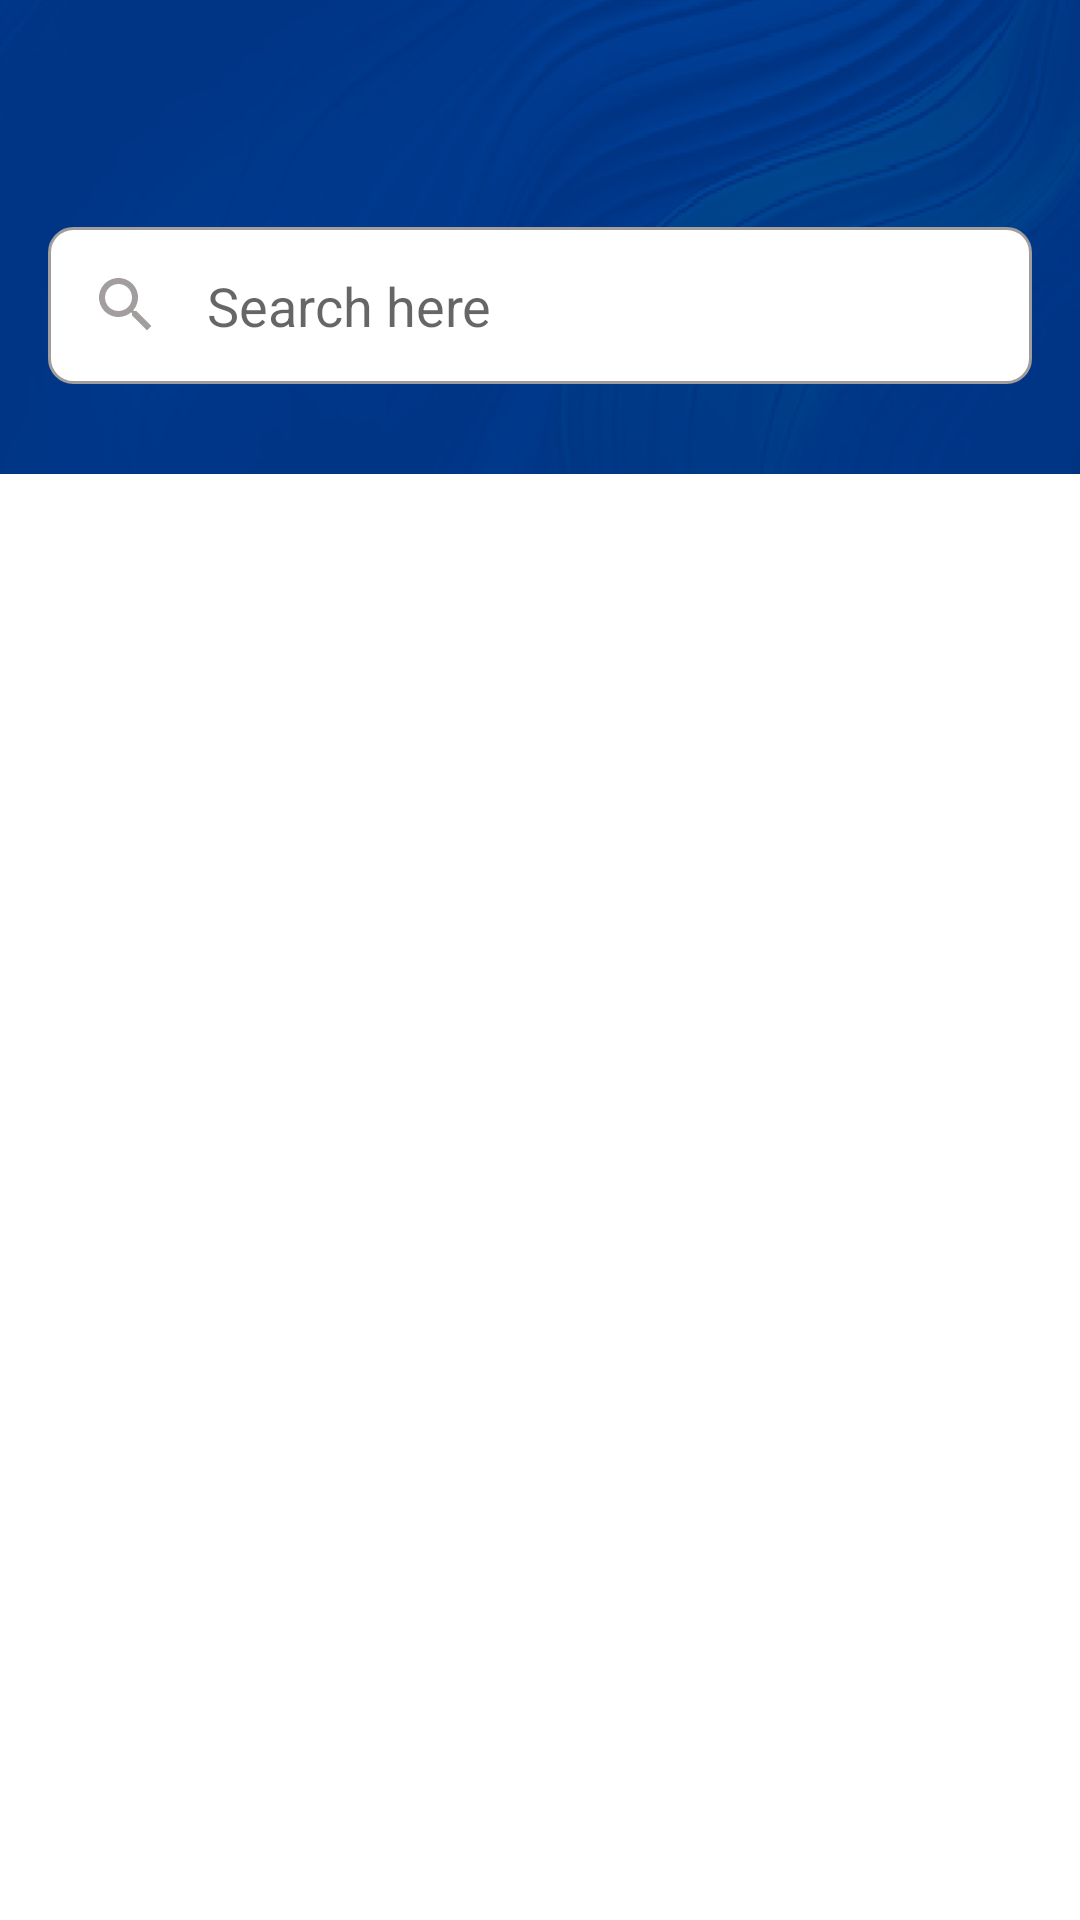

This screen was rendered from an Android layout file. Write that file and the resources it references.
<!-- AndroidManifest.xml: application theme Theme.Techmint -->
<!-- res/layout/fragment_home.xml -->
<?xml version="1.0" encoding="utf-8"?>
<layout xmlns:android="http://schemas.android.com/apk/res/android"
    xmlns:tools="http://schemas.android.com/tools"
    xmlns:app="http://schemas.android.com/apk/res-auto">

    <data>

    </data>

    <LinearLayout
        android:layout_width="match_parent"
        android:layout_height="match_parent"
        android:orientation="vertical"
        tools:context=".fragment.home.HomeFragment">

        <RelativeLayout
            android:layout_width="match_parent"
            android:layout_height="wrap_content">

            <ImageView
                android:id="@+id/bg"
                android:layout_width="match_parent"
                android:layout_height="wrap_content"
                android:background="@mipmap/top_bg" />

            <EditText
                android:id="@+id/seach"
                android:layout_width="match_parent"
                android:layout_height="wrap_content"
                android:layout_alignBottom="@id/bg"
                android:layout_marginHorizontal="16dp"
                android:layout_marginBottom="30dp"
                android:background="@drawable/round_grey_border"
                android:drawableStart="@drawable/search"
                android:drawablePadding="15dp"
                android:inputType="text"
                android:imeOptions="actionSearch"
                android:hint="Search here"
                android:padding="14dp" />
        </RelativeLayout>

        <androidx.recyclerview.widget.RecyclerView
            android:layout_width="match_parent"
            android:layout_height="wrap_content"
            android:id="@+id/recyclerView"
            app:layoutManager="androidx.recyclerview.widget.LinearLayoutManager"
            tools:listitem="@layout/home_layout"
            android:layout_margin="7.5dp" />
    </LinearLayout>
</layout>
<!-- res/layout/home_layout.xml (included above) -->
<?xml version="1.0" encoding="utf-8"?>
<layout xmlns:android="http://schemas.android.com/apk/res/android"
    xmlns:app="http://schemas.android.com/apk/res-auto">

    <data>
        <variable
            name="data"
            type="com.test.techmint.model.Item" />
    </data>

    <androidx.cardview.widget.CardView
        android:id="@+id/mainLayout"
        android:layout_width="match_parent"
        android:layout_height="wrap_content"
        android:layout_margin="7.5dp"
        app:cardElevation="2dp"
        app:cardCornerRadius="10dp">

        <RelativeLayout
            android:layout_width="match_parent"
            android:layout_height="wrap_content"
            android:padding="10dp">

            <androidx.cardview.widget.CardView
                android:id="@+id/imageCard"
                android:layout_width="70dp"
                android:layout_height="70dp"
                android:layout_centerVertical="true"
                app:cardCornerRadius="8dp">

                <ImageView
                    android:id="@+id/imageView"
                    android:layout_width="match_parent"
                    android:layout_height="match_parent"
                    android:background="@color/grey" />
            </androidx.cardview.widget.CardView>

            <LinearLayout
                android:layout_width="match_parent"
                android:layout_height="wrap_content"
                android:layout_toEndOf="@id/imageCard"
                android:layout_marginStart="10dp"
                android:layout_centerVertical="true"
                android:orientation="vertical">

                <TextView
                    android:layout_width="wrap_content"
                    android:layout_height="wrap_content"
                    android:text='@{"Name : "+data.name}'
                    android:textStyle="bold"
                    android:textSize="20sp"
                    android:textColor="@color/textColor" />

                <TextView
                    android:layout_width="wrap_content"
                    android:layout_height="wrap_content"
                    android:text='@{"Contributer name : "+data.full_name}'
                    android:textSize="17sp"
                    android:textStyle="normal"
                    android:layout_marginTop="10dp"
                    android:textColor="@color/textColor" />

            </LinearLayout>
        </RelativeLayout>
    </androidx.cardview.widget.CardView>
</layout>
<!-- resources referenced by this layout -->
<resources>
  <color name="grey">#A19D9D</color>
  <color name="textColor">#151313</color>
  <!-- drawable round_grey_border (drawable) -->
  <?xml version="1.0" encoding="utf-8"?>
  <shape android:shape="rectangle" xmlns:android="http://schemas.android.com/apk/res/android">
      <corners android:radius="8dp"/>
      <stroke android:width="1dp" android:color="@color/grey"/>
      <solid android:color="@color/white"/>
  </shape>
  <!-- drawable search (drawable) -->
  <vector android:height="24dp" android:tint="#A29E9E"
      android:viewportHeight="24" android:viewportWidth="24"
      android:width="24dp" xmlns:android="http://schemas.android.com/apk/res/android">
      <path android:fillColor="@android:color/white" android:pathData="M15.5,14h-0.79l-0.28,-0.27C15.41,12.59 16,11.11 16,9.5 16,5.91 13.09,3 9.5,3S3,5.91 3,9.5 5.91,16 9.5,16c1.61,0 3.09,-0.59 4.23,-1.57l0.27,0.28v0.79l5,4.99L20.49,19l-4.99,-5zM9.5,14C7.01,14 5,11.99 5,9.5S7.01,5 9.5,5 14,7.01 14,9.5 11.99,14 9.5,14z"/>
  </vector>
  <!-- mipmap top_bg: png bitmap (mipmap-xhdpi, 66206 bytes) -->
  <style name="Theme.Techmint" parent="Theme.MaterialComponents.DayNight.NoActionBar">
          
          <item name="colorPrimary">@color/purple_500</item>
          <item name="colorPrimaryVariant">@color/purple_700</item>
          <item name="colorOnPrimary">@color/white</item>
          
          <item name="colorSecondary">@color/teal_200</item>
          <item name="colorSecondaryVariant">@color/teal_700</item>
          <item name="colorOnSecondary">@color/black</item>
          
          <item name="android:statusBarColor" tools:targetApi="l">?attr/colorPrimaryVariant</item>
          
      </style>
  <color name="white">#FFFFFFFF</color>
  <color name="purple_500">#FF6200EE</color>
  <color name="purple_700">#FF3700B3</color>
  <color name="teal_200">#FF03DAC5</color>
  <color name="teal_700">#FF018786</color>
  <color name="black">#FF000000</color>
</resources>
